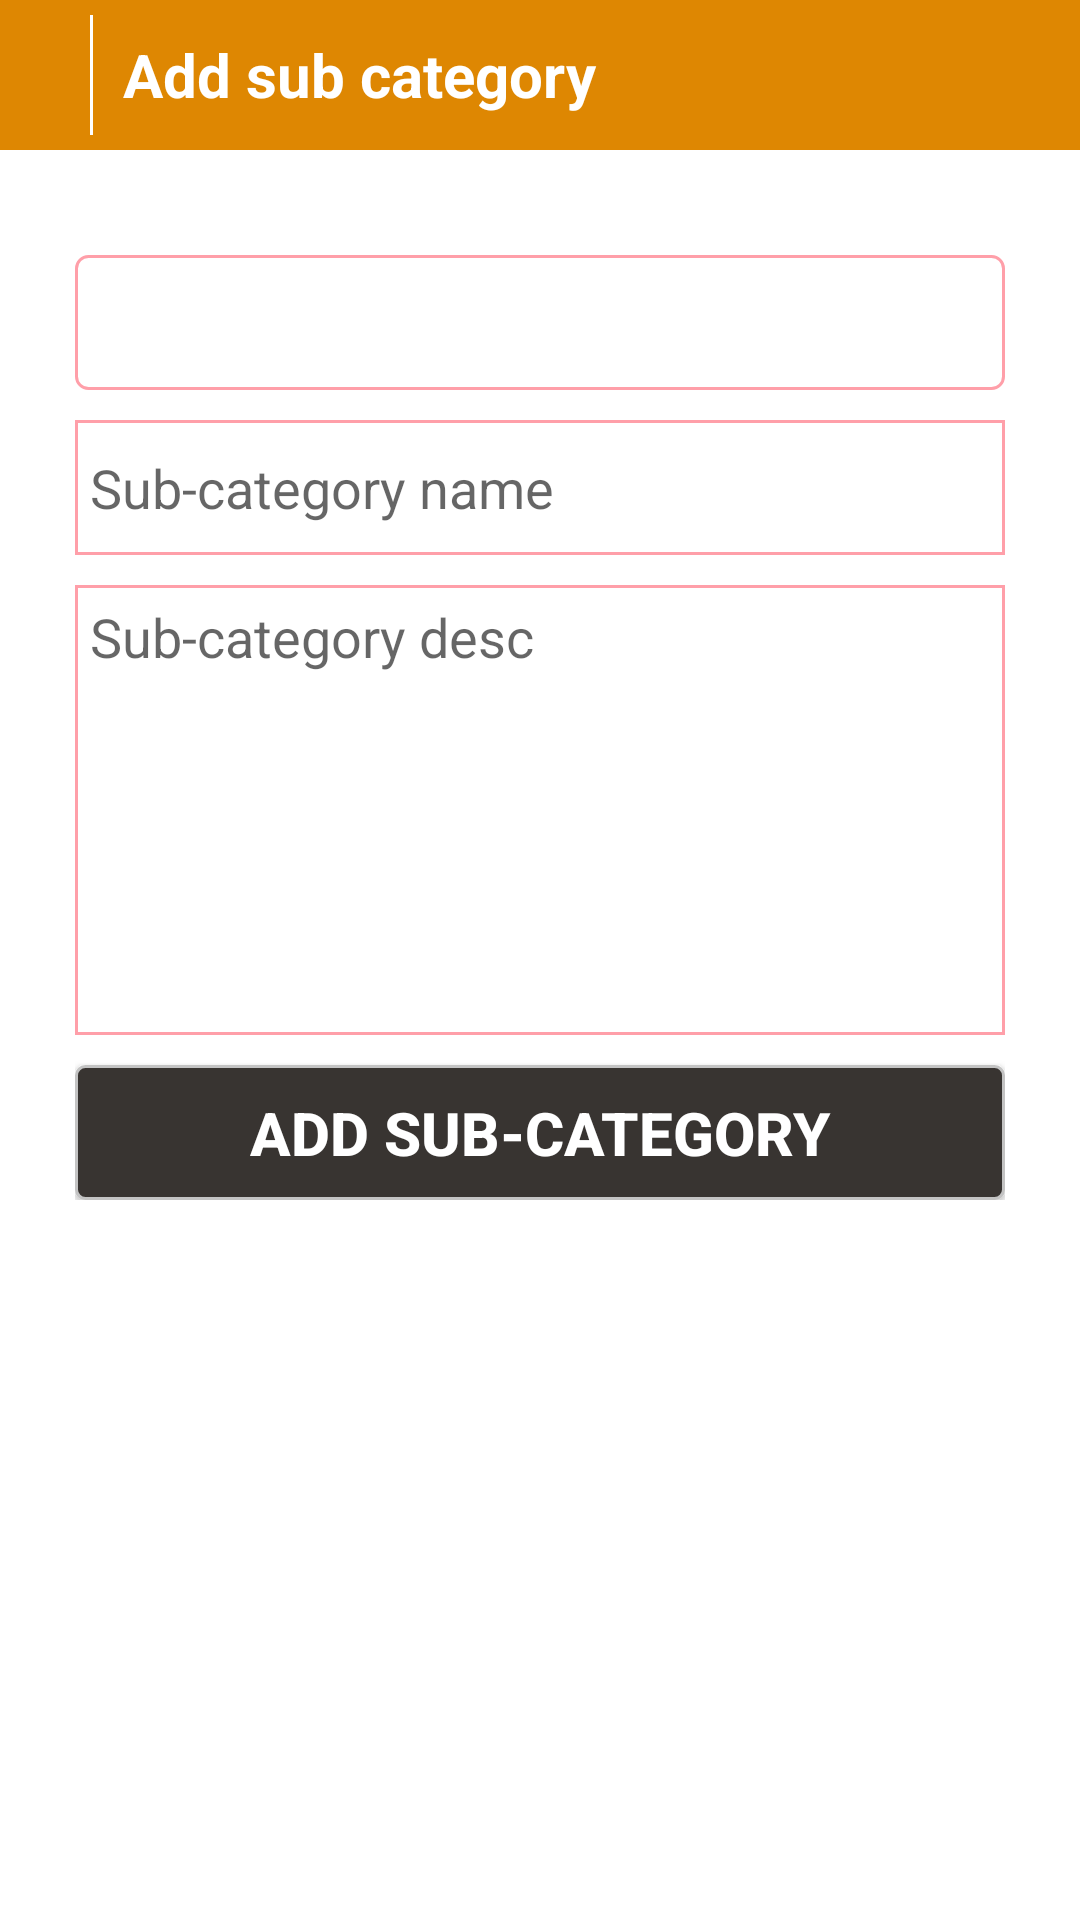

Reconstruct the res/layout file that produces this screen, plus the resources it refers to.
<!-- AndroidManifest.xml: application theme AppTheme.NoActionBar -->
<!-- res/layout/act_addsubcategory.xml -->
<?xml version="1.0" encoding="utf-8"?>
<RelativeLayout xmlns:android="http://schemas.android.com/apk/res/android"
    android:id="@+id/mylayout"
    android:layout_width="match_parent"
    android:layout_height="match_parent"
    android:background="@color/white">

    <LinearLayout
        android:id="@+id/lay_top"
        android:layout_width="match_parent"
        android:layout_height="@dimen/actionbarheight"
        android:background="@color/colorPrimary"
        android:orientation="horizontal">

        <ImageView
            android:id="@+id/img_back"
            android:layout_width="wrap_content"
            android:layout_height="match_parent"
            android:layout_marginLeft="@dimen/five"
            android:contentDescription="@string/app_name"
            android:padding="@dimen/ten"
            android:src="@mipmap/ico_left" />

        <View
            android:id="@+id/img_view3"
            android:layout_width="1dp"
            android:layout_height="match_parent"
            android:layout_marginBottom="@dimen/five"
            android:layout_marginLeft="@dimen/five"
            android:layout_marginTop="@dimen/five"
            android:background="#ffffff" />

        <TextView
            android:id="@+id/heading"
            style="@style/textviewstyle"
            android:layout_width="match_parent"
            android:layout_height="match_parent"
            android:gravity="center_vertical"
            android:padding="@dimen/ten"
            android:text="Add sub category"
            android:textColor="@color/white"
            android:textSize="@dimen/ts_twenty"
            android:textStyle="bold" />
    </LinearLayout>

    <ScrollView
        android:layout_width="match_parent"
        android:layout_height="match_parent"
        android:layout_below="@+id/lay_top"
        android:layout_centerHorizontal="true">

        <LinearLayout
            android:layout_width="match_parent"
            android:layout_height="match_parent"
            android:layout_margin="@dimen/twentyfive"
            android:gravity="center_horizontal"
            android:orientation="vertical">

            <Spinner
                android:id="@+id/spin_category"
                android:layout_width="match_parent"
                android:layout_height="@dimen/editextheight"
                android:layout_marginTop="10dp"
                android:background="@drawable/spinnerback_state"
                android:hint="Category Name"
                android:inputType="text"
                android:padding="3dp"
                android:textColor="@color/colorPrimary" />

            <EditText
                android:id="@+id/et_catname"
                android:layout_width="match_parent"
                android:layout_height="@dimen/editextheight"
                android:layout_marginTop="10dp"
                android:background="@drawable/edittextstyle"
                android:hint="Sub-category name"
                android:inputType="text"
                android:padding="5dp"
                android:textColor="@color/colorPrimary" />

            <EditText
                android:id="@+id/et_catdesc"
                android:layout_width="match_parent"
                android:layout_height="@dimen/onehundredfifty"
                android:layout_marginTop="10dp"
                android:background="@drawable/edittextstyle"
                android:gravity="top|left"
                android:hint="Sub-category desc"
                android:inputType="text"
                android:maxLines="3"
                android:minLines="3"
                android:padding="5dp"
                android:textColor="@color/colorPrimary" />

            <Button
                android:id="@+id/btn_addcat"
                android:layout_width="match_parent"
                android:layout_height="45dp"
                android:layout_marginTop="10dp"
                android:background="@drawable/buttonback"
                android:padding="3dp"
                android:text="Add Sub-category"
                android:textColor="@color/white"
                android:textSize="@dimen/ts_twenty"
                android:textStyle="bold" />
        </LinearLayout>
    </ScrollView>


</RelativeLayout>
<!-- resources referenced by this layout -->
<resources>
  <color name="colorPrimary">#DE8702</color>
  <color name="white">#ffffff</color>
  <dimen name="actionbarheight">50dp</dimen>
  <dimen name="editextheight">45dp</dimen>
  <dimen name="five">5dp</dimen>
  <dimen name="onehundredfifty">150dp</dimen>
  <dimen name="ten">10dp</dimen>
  <dimen name="ts_twenty">20sp</dimen>
  <dimen name="twentyfive">25dp</dimen>
  <!-- drawable buttonback (drawable) -->
  <?xml version="1.0" encoding="utf-8"?>
  <shape xmlns:android="http://schemas.android.com/apk/res/android"
      android:shape="rectangle">
  
      <corners android:radius="3dp" />
  
      <solid android:color="@color/colorPrimaryDark" />
  
      <padding
          android:bottom="0dp"
          android:left="0dp"
          android:right="0dp"
          android:top="0dp" />
  
      <stroke
          android:width="1dp"
          android:color="#c3c3c3" />
  
  </shape>
  <!-- drawable edittextstyle (drawable) -->
  <?xml version="1.0" encoding="utf-8"?>
  <shape xmlns:android="http://schemas.android.com/apk/res/android" >
  
      <solid android:color="@color/transparent" />
  
      <stroke
          android:width="1dp"
          android:color="#ff9fa9" />
  
  </shape>
  <!-- drawable spinnerback_state (drawable) -->
  <?xml version="1.0" encoding="utf-8"?>
  <shape xmlns:android="http://schemas.android.com/apk/res/android" >
  
      <corners android:radius="4dp" />
  
      <solid android:color="@color/transparent" />
  
      <stroke
          android:width="1dp"
          android:color="#ff9fa9" />
  
  </shape>
  <string name="app_name">Sanchar Suchi</string>
  <style name="textviewstyle">
          <item name="android:background">@drawable/textviewstyle</item>
          <item name="android:padding">@dimen/three</item>
          <item name="android:textColor">@color/fontcolortextview</item>
          <item name="android:textSize">@dimen/ts_forteen</item>
      </style>
  <style name="AppTheme.NoActionBar">
          <item name="windowActionBar">false</item>
          <item name="windowNoTitle">true</item>
      </style>
  <color name="colorPrimaryDark">#383431</color>
  <color name="transparent">#00000000</color>
  <dimen name="three">3dp</dimen>
  <color name="fontcolortextview">#0b77b7</color>
  <dimen name="ts_forteen">14sp</dimen>
</resources>
